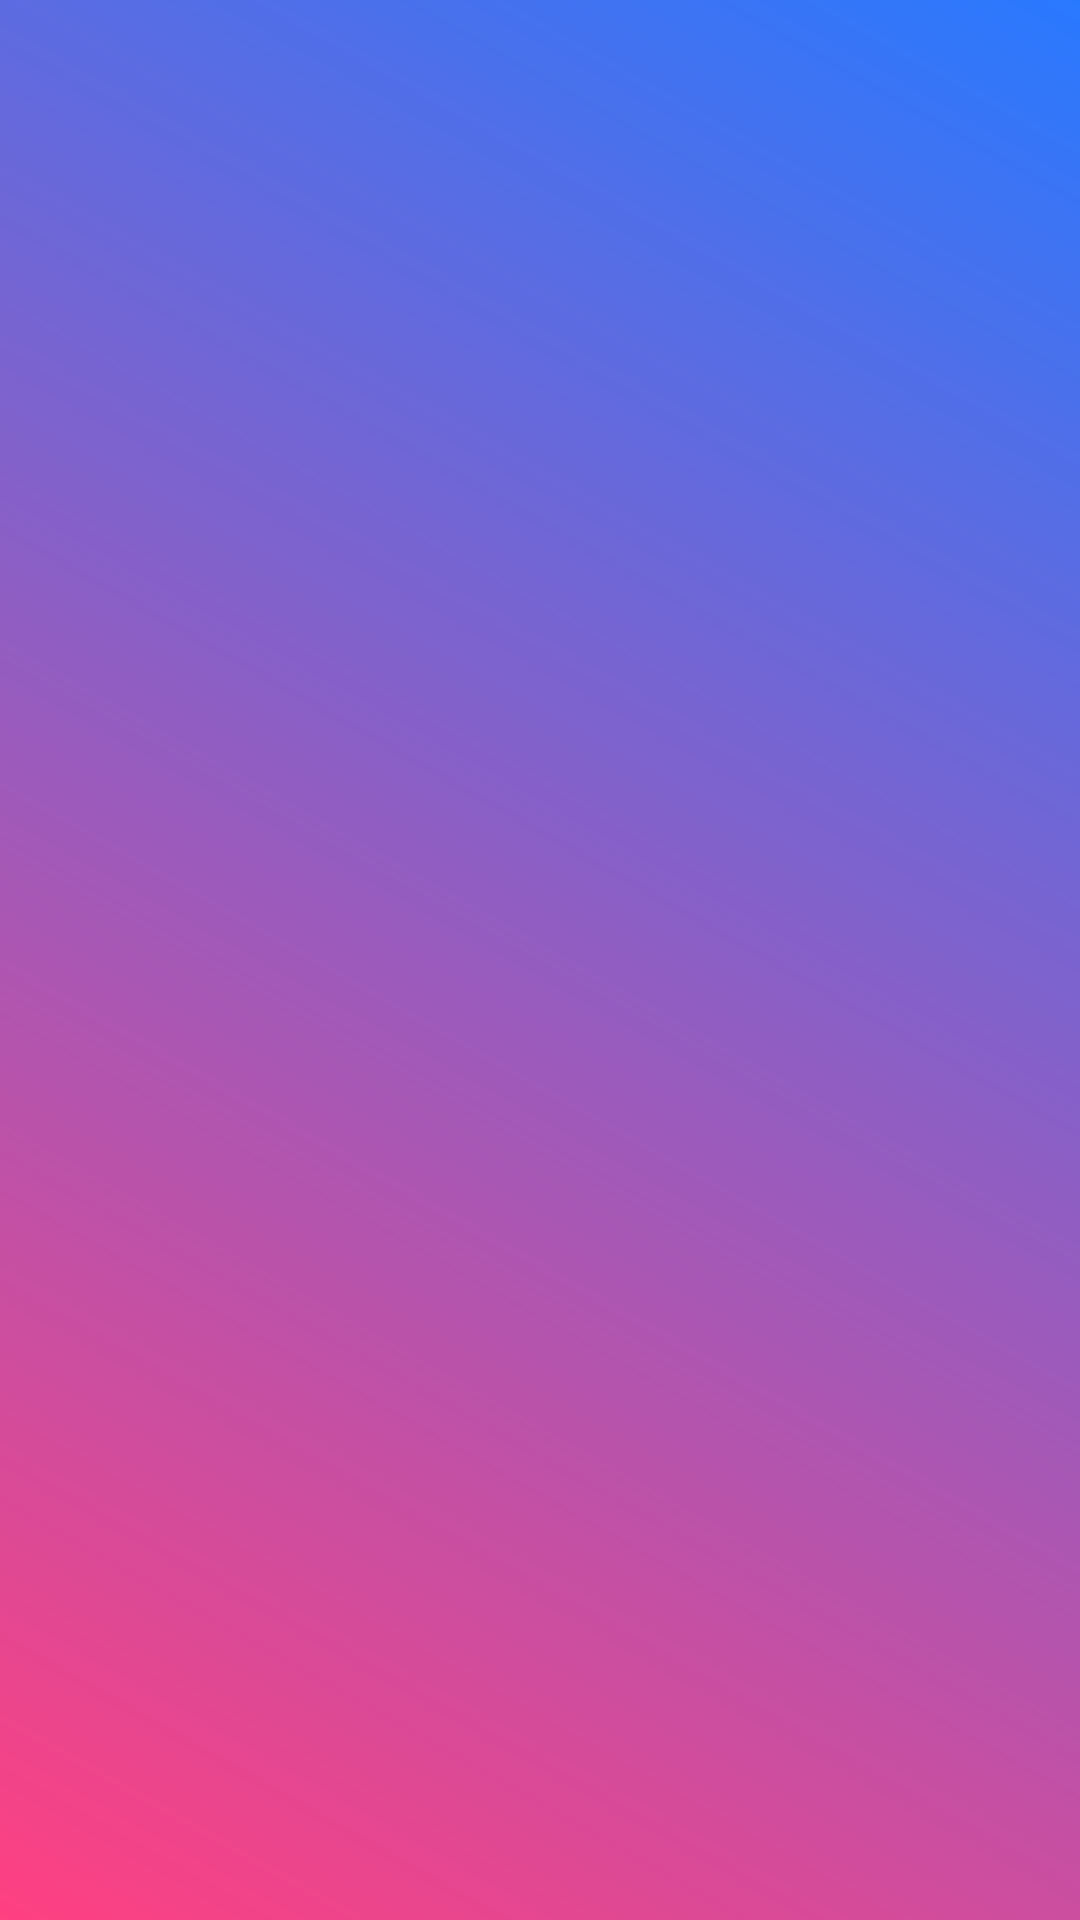

Write the Android layout XML for this screen, with the resource values it uses.
<!-- AndroidManifest.xml: application theme Theme.SpotPassApp -->
<!-- res/layout/activity_splash.xml -->
<RelativeLayout
    xmlns:android="http://schemas.android.com/apk/res/android"
    xmlns:app="http://schemas.android.com/apk/res-auto"
    xmlns:tools="http://schemas.android.com/tools"
    android:layout_width="match_parent"
    android:layout_height="match_parent"
    android:gravity="center"
    android:background="@drawable/splash_gradient_background">

    
    <ImageView
        android:id="@+id/splashImage"
        android:layout_width="match_parent"
        android:layout_height="match_parent"
        android:src="@drawable/splash_image1"
        android:scaleType="centerCrop"
        android:adjustViewBounds="true" />

</RelativeLayout>
<!-- resources referenced by this layout -->
<resources>
  <!-- drawable splash_gradient_background (drawable) -->
  <shape xmlns:android="http://schemas.android.com/apk/res/android" android:shape="rectangle">
      <gradient
          android:startColor="@color/primaryColor"
          android:endColor="@color/secondaryColor"
          android:angle="45" />
  </shape>
  <style name="Theme.SpotPassApp" parent="Theme.MaterialComponents.DayNight.NoActionBar">
          
          <item name="colorPrimary">@color/primaryColor</item>
          <item name="colorPrimaryDark">@color/primaryDarkColor</item>
          <item name="colorAccent">@color/secondaryColor</item>
          <item name="android:colorBackground">@color/backgroundColor</item>
          <item name="android:textColorPrimary">@color/textColorPrimary</item>
      </style>
  <color name="primaryColor">#FF4081</color>
  <color name="secondaryColor">#2979FF</color>
  <color name="primaryDarkColor">#C2185B</color>
  <color name="backgroundColor">#F5F5F5</color>
  <color name="textColorPrimary">#212121</color>
</resources>
